Labelled photos from "balanced_dataset", an image-classification folder in Ngangbam-Elvish/Brain-Tumor-Classification. The possible labels are: glioma, meningioma, no tumor, pituitary tumor.

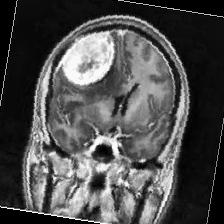
Label: meningioma

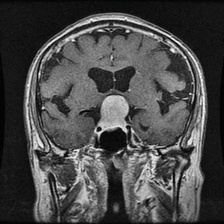
Label: pituitary tumor

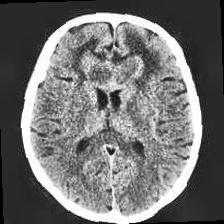
Label: no tumor

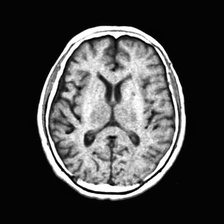
Label: no tumor

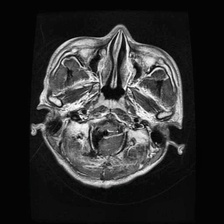
Label: glioma

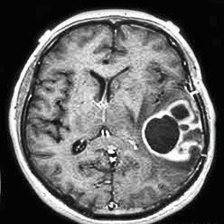
Label: glioma
